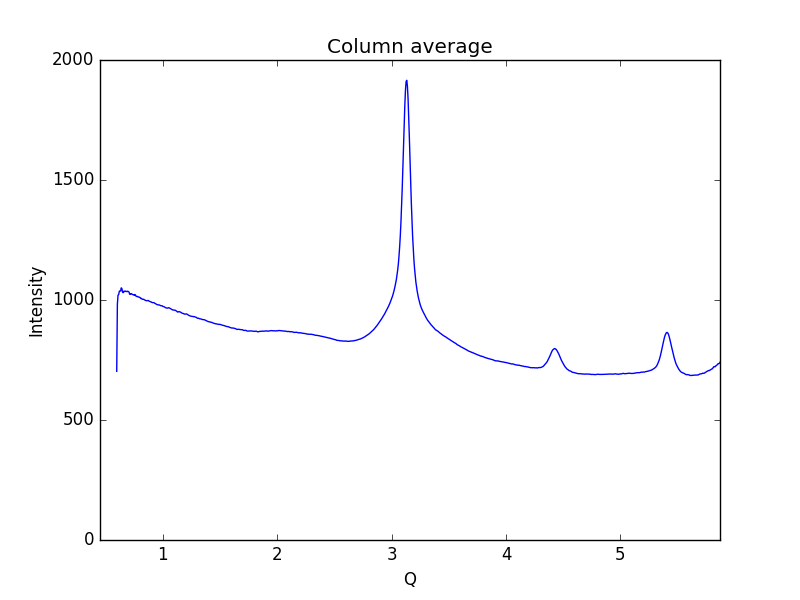

Data behind this chart, as committed beside it:
0.59621693822088684, 702.688
0.6019, 982.2
0.6075, 1020
0.6132, 1022
0.6189, 1036
0.6245, 1038
0.6302, 1037
0.6358, 1051
0.6415, 1047
0.6472, 1033
0.6528, 1031
0.6585, 1037
0.6641, 1035
0.6698, 1037
0.6755, 1036
0.6811, 1036
0.6868, 1035
0.6924, 1037
0.6981, 1035
0.7038, 1033
0.7094, 1024
0.7151, 1023
0.7207, 1027
0.7264, 1026
0.7321, 1023
0.7377, 1022
0.7434, 1022
0.749, 1020
0.7547, 1023
0.7603, 1020
0.766, 1015
0.7717, 1015
0.7773, 1015
0.783, 1012
0.7886, 1013
0.7943, 1012
0.8, 1010
0.8056, 1006
0.8113, 1007
0.8169, 1004
0.8226, 1003
0.8283, 1003
0.8339, 1002
0.8396, 1000
0.8452, 999.2
0.8509, 998
0.8566, 996.6
0.8622, 997.7
0.8679, 997.5
0.8735, 997.7
0.8792, 995.3
0.8849, 993.9
0.8905, 992.8
0.8962, 992.1
0.9018, 990.3
0.9075, 989.2
0.9132, 989.1
0.9188, 988.9
0.9245, 988.3
0.9301, 985.9
0.9358, 984.5
... 939 more rows
